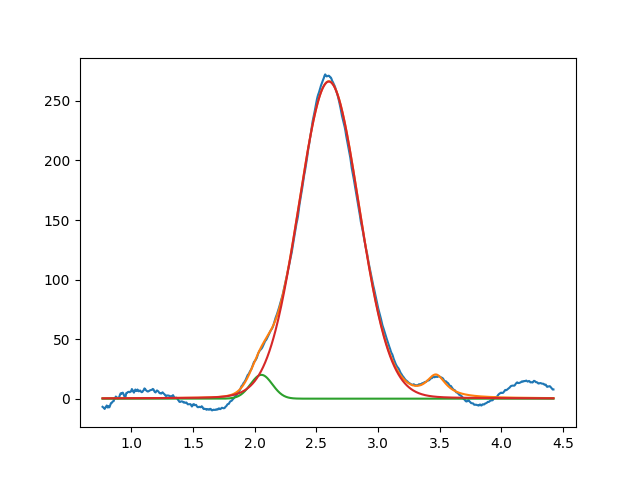

The table this chart was drawn from, first rows:
2.054099946482478067e+00, 2.000000000000001421e+01, 2.080690444315248799e-01, 9.999999999999998890e-01
2.601123234537283224e+00, 2.663014238264554479e+02, 5.775000579537481471e-01, 9.578937238888388661e-01
3.469682437684012744e+00, 1.872981031788512851e+01, 1.999999999999999833e-01, 9.361401787635372770e-17
